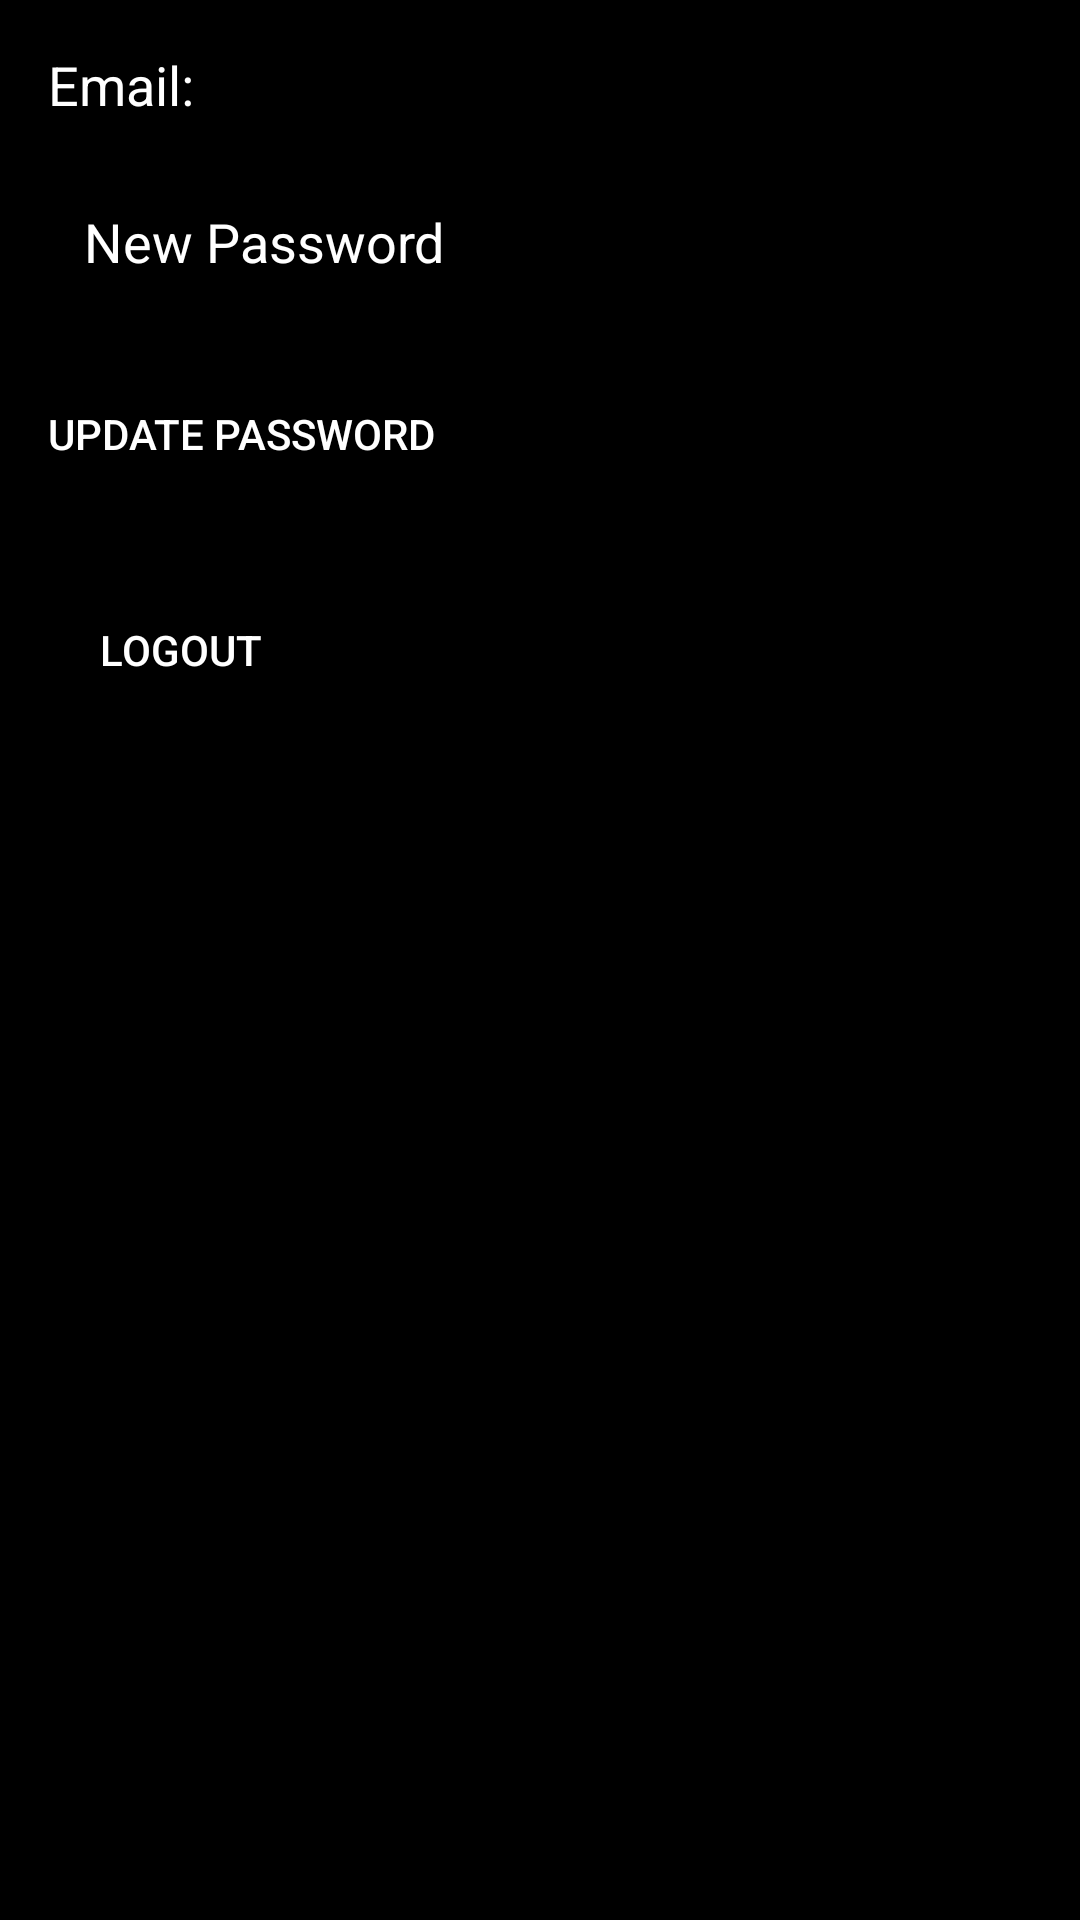

Android layout source for this screen:
<!-- AndroidManifest.xml: application theme AppTheme -->
<!-- res/layout/activity_profile.xml -->
<?xml version="1.0" encoding="utf-8"?>
<LinearLayout xmlns:android="http://schemas.android.com/apk/res/android"
    android:layout_width="match_parent"
    android:layout_height="match_parent"
    android:orientation="vertical"
    android:padding="16dp"
    android:background="@android:color/black"> 

    <TextView
        android:id="@+id/emailTextView"
        android:layout_width="wrap_content"
        android:layout_height="wrap_content"
        android:text="Email: "
        android:textSize="18sp"
        android:textColor="@android:color/white" />

    <EditText
        android:id="@+id/passwordEditText"
        android:layout_width="match_parent"
        android:layout_height="wrap_content"
        android:hint="New Password"
        android:inputType="textPassword"
        android:layout_marginTop="16dp"
        android:background="@drawable/rounded_edittext_background"
        android:textColor="@android:color/white"
        android:textColorHint="@android:color/white"
        android:padding="12dp"/>

    <Button
        android:id="@+id/updatePasswordButton"
        android:layout_width="wrap_content"
        android:layout_height="wrap_content"
        android:text="Update Password"
        android:layout_marginTop="16dp"
        android:background="@drawable/rounded_button_background"
        android:textColor="@android:color/white" />

    <Button
        android:id="@+id/logoutButton"
        android:layout_width="wrap_content"
        android:layout_height="wrap_content"
        android:text="Logout"
        android:layout_marginTop="24dp"
        android:background="@drawable/rounded_button_background"
        android:textColor="@android:color/white" />
</LinearLayout>
<!-- resources referenced by this layout -->
<resources>
  <style name="AppTheme" parent="Theme.AppCompat.Light.DarkActionBar">
          <item name="colorPrimary">@color/black</item>
          <item name="android:textColorPrimary">@color/white</item>
          <item name="android:navigationIcon">@color/white</item>
      </style>
  <color name="black">#FF000000</color>
  <color name="white">#FFFFFFFF</color>
</resources>
